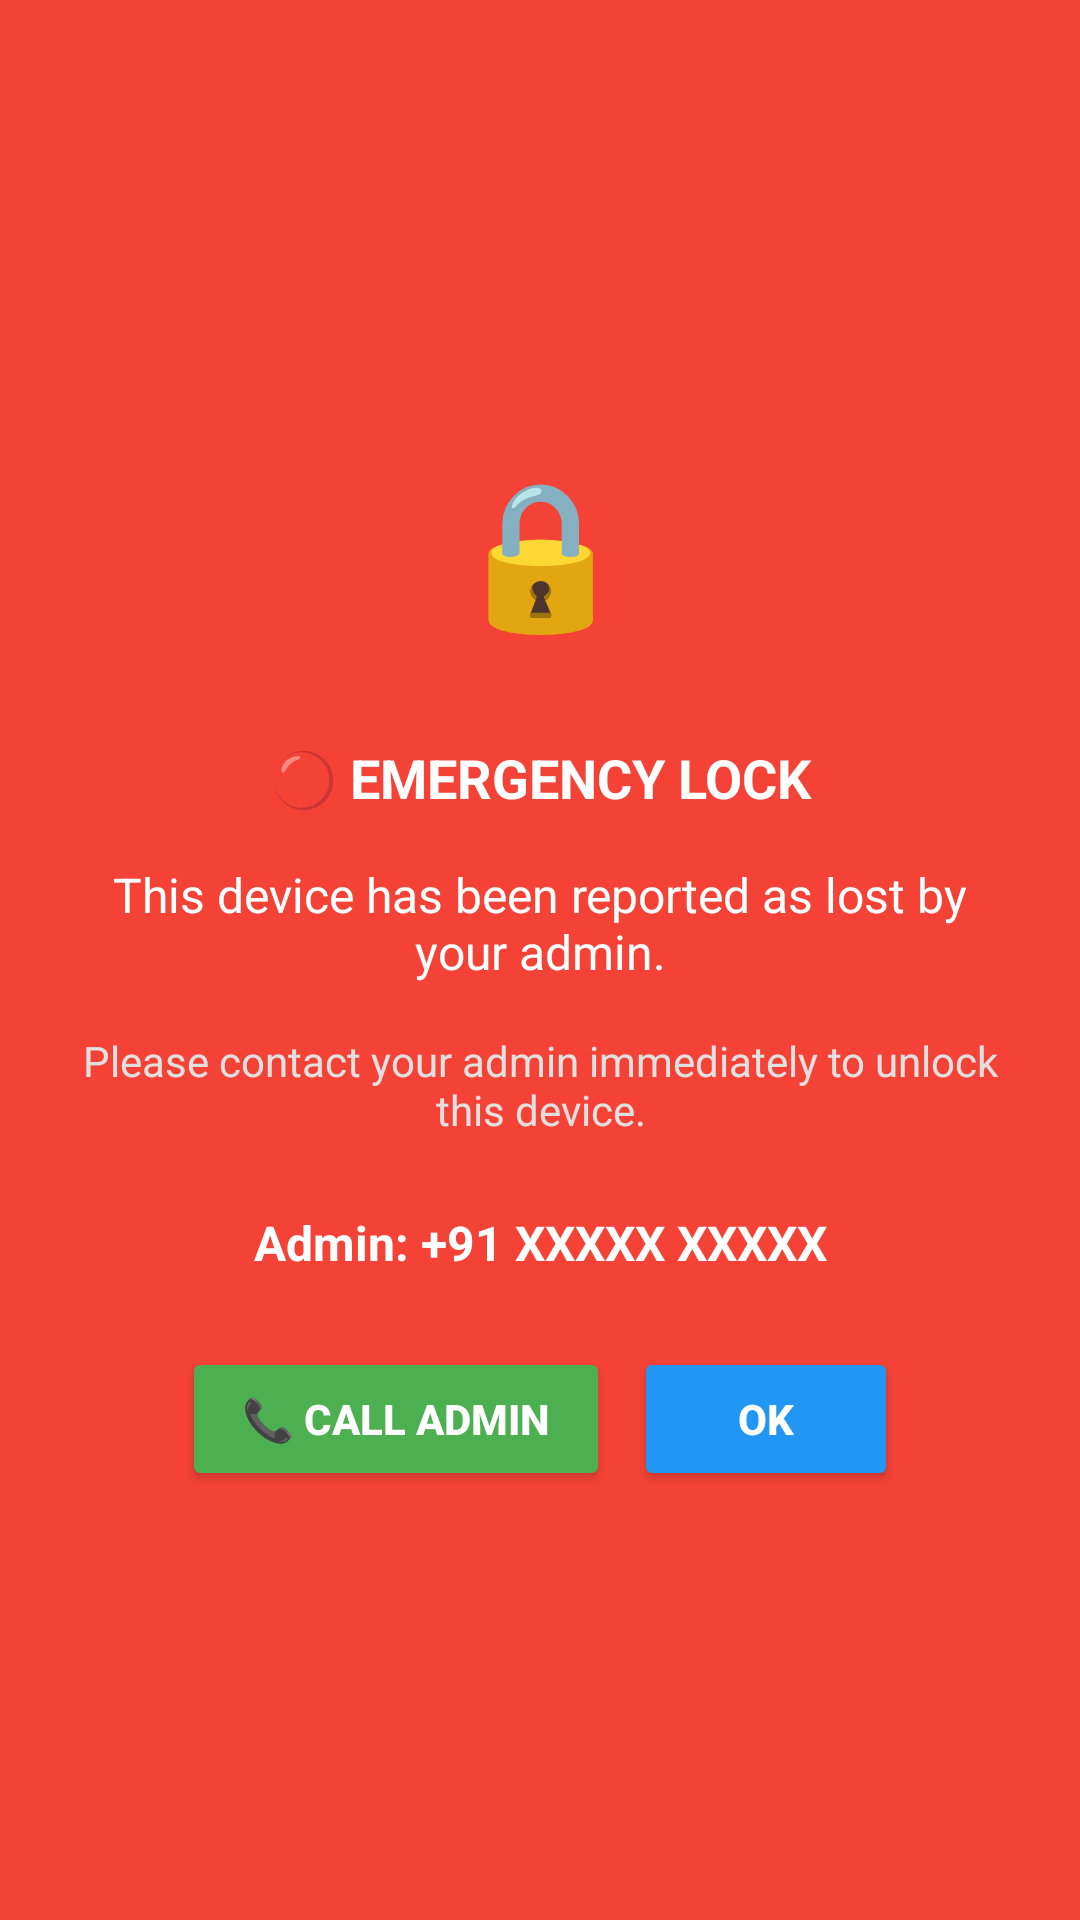

Write the Android layout XML for this screen, with the resource values it uses.
<!-- AndroidManifest.xml: application theme Theme.FamilyShield -->
<!-- res/layout/activity_lost_phone_lock.xml -->
<?xml version="1.0" encoding="utf-8"?>
<LinearLayout xmlns:android="http://schemas.android.com/apk/res/android"
    android:layout_width="match_parent"
    android:layout_height="match_parent"
    android:orientation="vertical"
    android:gravity="center"
    android:padding="24dp"
    android:background="#F44336">

    
    <TextView
        android:layout_width="80dp"
        android:layout_height="80dp"
        android:text="🔒"
        android:textSize="48sp"
        android:gravity="center"
        android:background="@drawable/circle_white"
        android:textColor="#F44336"
        android:layout_marginBottom="24dp" />

    
    <TextView
        android:id="@+id/tvLostTitle"
        android:layout_width="match_parent"
        android:layout_height="wrap_content"
        android:text="🔴 EMERGENCY LOCK"
        android:textSize="18sp"
        android:textStyle="bold"
        android:textColor="@android:color/white"
        android:gravity="center"
        android:layout_marginBottom="16dp" />

    
    <TextView
        android:id="@+id/tvLostMessage"
        android:layout_width="match_parent"
        android:layout_height="wrap_content"
        android:text="This device has been reported as lost by your admin."
        android:textSize="16sp"
        android:textColor="@android:color/white"
        android:gravity="center"
        android:layout_marginBottom="16dp" />

    
    <TextView
        android:layout_width="match_parent"
        android:layout_height="wrap_content"
        android:text="Please contact your admin immediately to unlock this device."
        android:textSize="14sp"
        android:textColor="#E0E0E0"
        android:gravity="center"
        android:layout_marginBottom="24dp" />

    
    <TextView
        android:id="@+id/tvAdminInfo"
        android:layout_width="match_parent"
        android:layout_height="wrap_content"
        android:text="Admin: +91 XXXXX XXXXX"
        android:textSize="16sp"
        android:textStyle="bold"
        android:textColor="@android:color/white"
        android:gravity="center"
        android:layout_marginBottom="24dp" />

    
    <LinearLayout
        android:layout_width="match_parent"
        android:layout_height="wrap_content"
        android:orientation="horizontal"
        android:gravity="center">

        
        <Button
            android:id="@+id/btnCallAdmin"
            android:layout_width="wrap_content"
            android:layout_height="wrap_content"
            android:text="📞 CALL ADMIN"
            android:textSize="14sp"
            android:textStyle="bold"
            android:backgroundTint="#4CAF50"
            android:textColor="@android:color/white"
            android:padding="12dp"
            android:paddingStart="20dp"
            android:paddingEnd="20dp"
            android:layout_marginEnd="8dp" />

        
        <Button
            android:id="@+id/btnOk"
            android:layout_width="wrap_content"
            android:layout_height="wrap_content"
            android:text="OK"
            android:textSize="14sp"
            android:textStyle="bold"
            android:backgroundTint="#2196F3"
            android:textColor="@android:color/white"
            android:padding="12dp"
            android:paddingStart="24dp"
            android:paddingEnd="24dp" />

    </LinearLayout>

</LinearLayout>
<!-- resources referenced by this layout -->
<resources>
  <style name="Theme.FamilyShield" parent="Theme.MaterialComponents.Light.NoActionBar">
          
          <item name="colorPrimary">@color/purple_500</item>
          <item name="colorPrimaryDark">@color/purple_700</item>
          <item name="colorAccent">@color/teal_200</item>
  
          
          <item name="android:textColorPrimary">@android:color/black</item>
          <item name="android:textColorSecondary">@android:color/darker_gray</item>
          <item name="android:windowBackground">@android:color/white</item>
      </style>
  <color name="purple_500">#FF6200EE</color>
  <color name="purple_700">#FF3700B3</color>
  <color name="teal_200">#FF03DAC5</color>
</resources>
